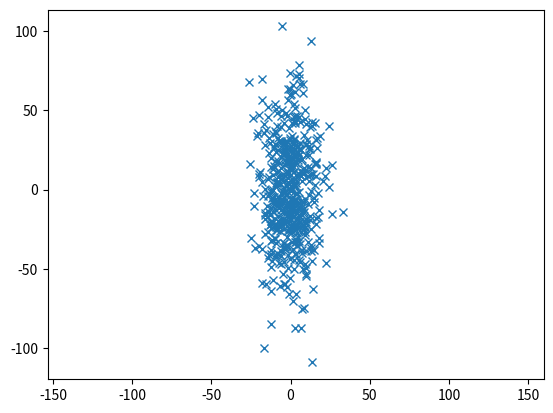

Python code for this plot:
'''
[redacted]
'''

import numpy as np

array = np.array([[1,2,3] , [4,5,6]])

print(array.shape[1])

print (array[1,:3]) #多次元配列へのアクセス

import matplotlib.pyplot as plt
mean = [0, 0]
cov = [[100, 0], [0, 1000]]  # diagonal covariance

x, y = np.random.multivariate_normal(mean, cov, 500).T
plt.plot(x, y, 'x')
plt.axis('equal')
plt.show()